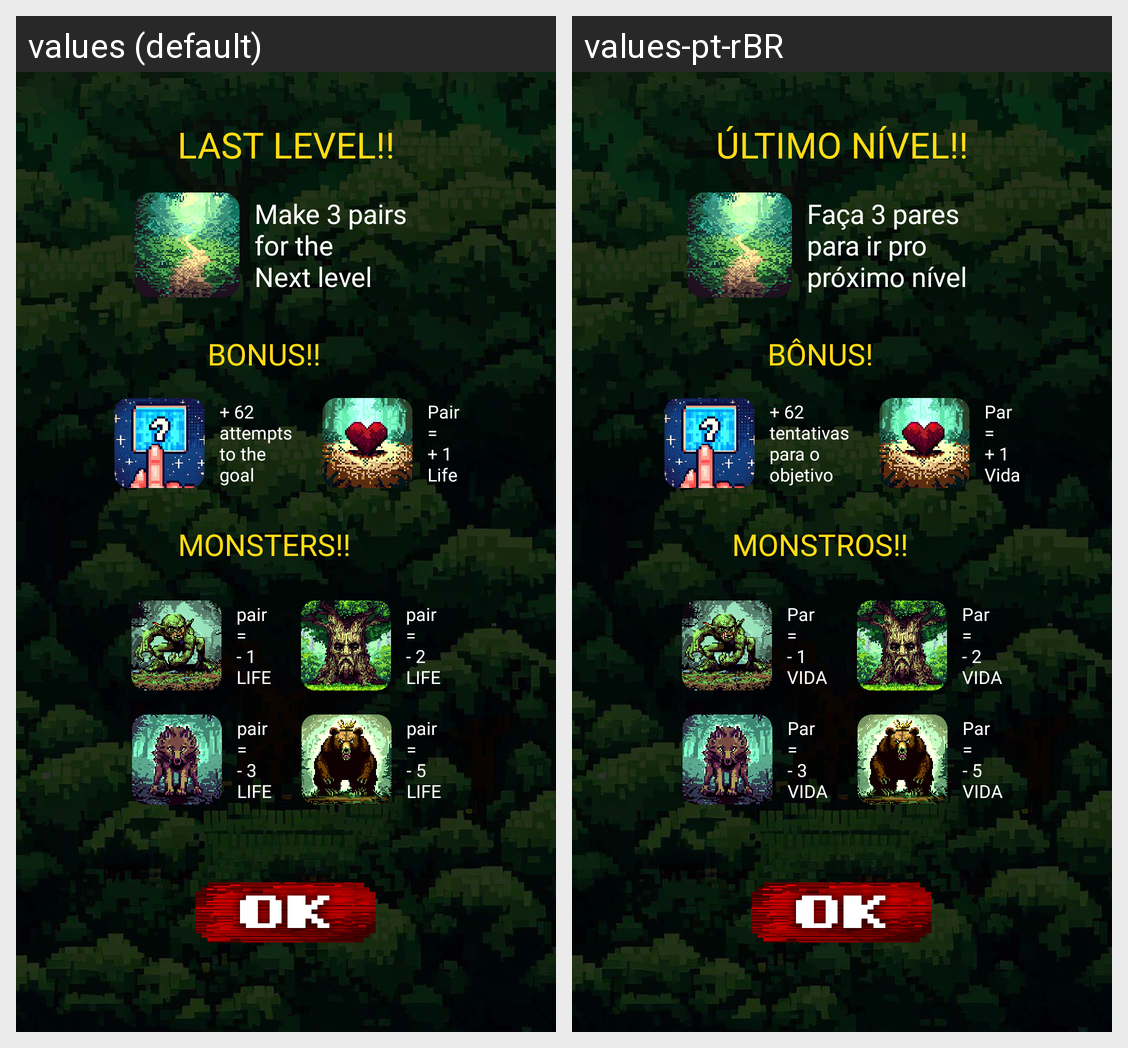

Here is an Android app screen in its default locale and in the app's own translations. Write out the translated-string differences for the strings that appear on this screen.
Android screen res/layout/alert_dialog_florest7_info.xml rendered under 2 locales, left to right: values (default), values-pt-rBR. Device: Nexus 5 (rendered at 1080×1920; each locale shown at half size, 540×960, under a caption strip naming it); theme Theme.MemoryGameRPG.
Strings drawn on this screen, with the default value and each locale's value (text and hints the layout hard-codes, and strings that could not be matched under every locale, appear in the picture but are not listed):

last_level
  values: LAST LEVEL!!
  values-pt-rBR: Último nível!!

monsters
  values: MONSTERS!!
  values-pt-rBR: MONSTROS!!

bonus
  values: BONUS!!
  values-pt-rBR: BÔNUS!

make_3_pairs_for_the_next_level
  values: Make 3 pairs
      for the
      Next level
  values-pt-rBR: Faça 3 pares
      para ir pro
      próximo nível

_62_attempts_to_the_goal
  values: + 62
      attempts
      to the
      goal
  values-pt-rBR: + 62
      tentativas
      para o
      objetivo

pair_plus_1_life
  values: Pair
      =
      + 1
      Life
  values-pt-rBR: Par
      =
      + 1
      Vida

pair_minus_1_life
  values: pair
      =
      - 1
      LIFE
  values-pt-rBR: Par
      =
      - 1
      VIDA

pair_minus_2_nlife
  values: pair
      =
      - 2
      LIFE
  values-pt-rBR: Par
      =
      - 2
      VIDA

pair_minus_3_life
  values: pair
      =
      - 3
      LIFE
  values-pt-rBR: Par
      =
      - 3
      VIDA

pair_minus_5_life
  values: pair
      =
      - 5
      LIFE
  values-pt-rBR: Par
      =
      - 5
      VIDA
